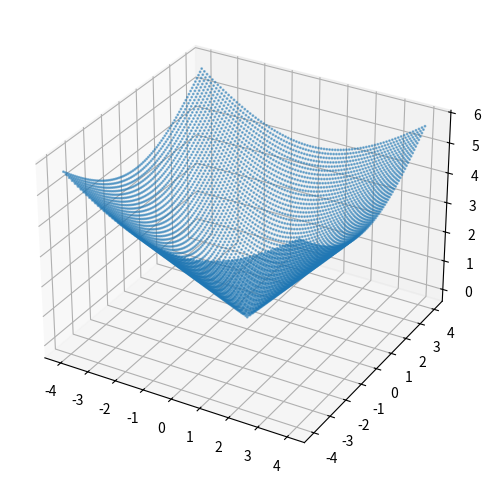

This chart was generated by the following Python code: (Note: this script raises an exception after producing the figure.)
import numpy as np
X,Y = np.meshgrid([0,1,2,3,4],[0,1,2,3])
print(X)
print(Y)

print(list(zip(X.flatten(),Y.flatten())))

import matplotlib
%matplotlib inline
from matplotlib import pyplot as plt
from mpl_toolkits.mplot3d import Axes3D

R = np.arange(-4,4+1e-9,0.1)
X,Y = np.meshgrid(R,R)
print(X.shape,Y.shape)

F = (X**2+Y**2)**.5
print(F.shape)

fig = plt.figure(figsize=(10,6))
ax = plt.axes(projection='3d')
ax.scatter(X,Y,F,s=1,alpha=0.5)

### REPLACE BY YOUR CODE
import solutions
solutions.s1a()
###

### REPLACE BY YOUR CODE
import solutions
solutions.s1b()
###

### REPLACE BY YOUR CODE
import solutions
solutions.s1c()
###

### REPLACE BY YOUR CODE
import solutions
solutions.s2a()
###

### REPLACE BY YOUR CODE
import solutions
solutions.s2b()
###

### REPLACE BY YOUR CODE
import solutions
solutions.s2c()
###

### REPLACE BY YOUR CODE
import solutions
solutions.s3a()
###